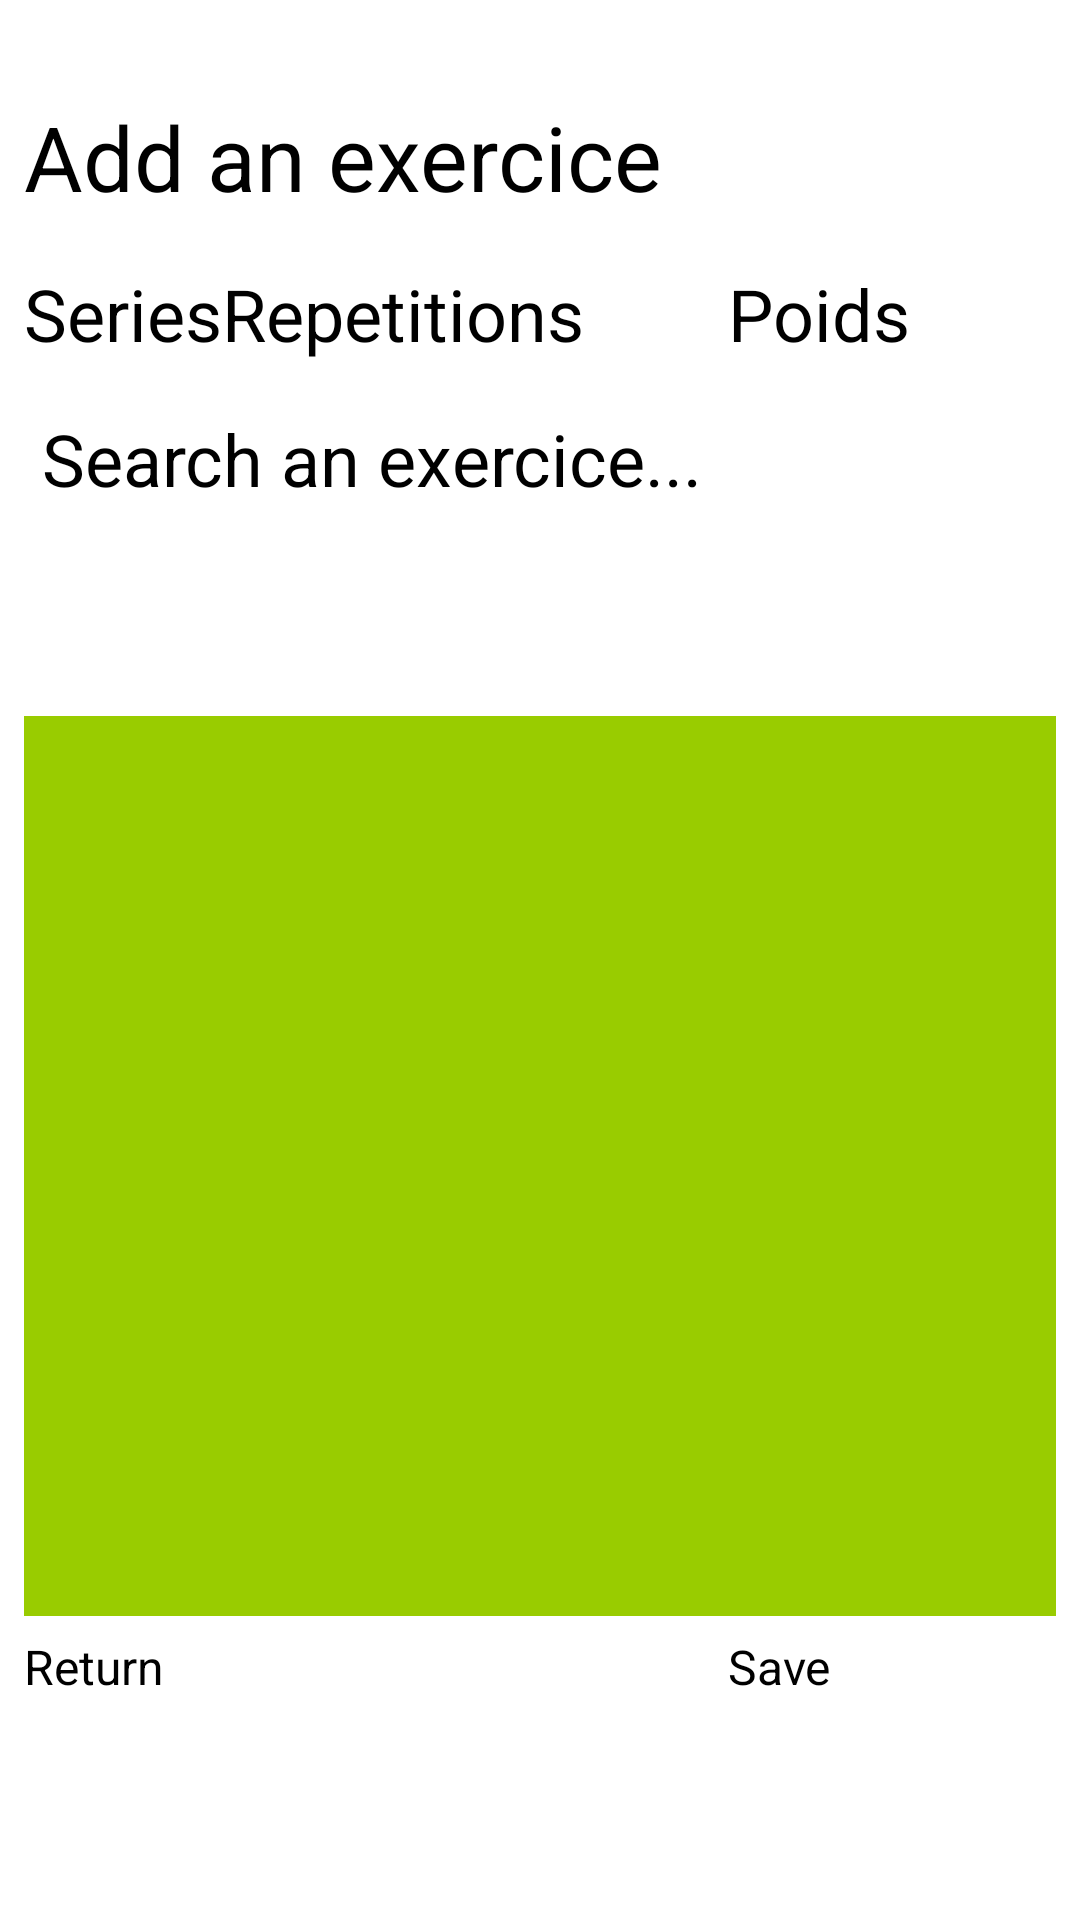

Write the Android layout XML for this screen, with the resource values it uses.
<!-- AndroidManifest.xml: application theme Theme.MyApplicationTest -->
<!-- res/layout/popup_add_workout_part.xml -->
<?xml version="1.0" encoding="utf-8"?>
<RelativeLayout
    xmlns:android="http://schemas.android.com/apk/res/android"
    android:layout_width="match_parent"
    android:layout_height="match_parent"
    android:paddingTop="16dp"
    android:textSize="30dp"
    android:background="@color/cardview_light_background">

    <TableLayout
        android:id="@+id/mainTable"
        android:layout_width="match_parent"
        android:layout_height="match_parent"
        android:paddingTop="16dp"
        android:layout_marginLeft="5dip"
        android:layout_marginRight="5dip"
        android:paddingLeft="3dip"
        android:paddingRight="3dip"
        android:stretchColumns="1,2,3" >
        <TableRow>
            <TextView
                android:id="@+id/addExercicesTextView"
                android:layout_width="wrap_content"
                android:layout_height="wrap_content"
                android:layout_centerHorizontal="true"
                android:paddingTop="0dp"
                android:layout_span="3"
                android:paddingBottom="16dp"
                android:textSize="30dp"
                android:text="Add an exercice"/>
        </TableRow>
        <TableRow>
            <EditText
                android:id="@+id/serieEditText"
                android:layout_width="wrap_content"
                android:layout_height="wrap_content"
                android:layout_span="1"
                android:inputType="number"
                android:textSize="24dp"
                android:layout_centerInParent="true"
                android:layout_below="@+id/typeSpinner"
                android:hint="Series"/>
            <EditText
                android:id="@+id/repEditText"
                android:layout_width="wrap_content"
                android:layout_height="wrap_content"
                android:layout_span="1"
                android:inputType="number"
                android:textSize="24dp"
                android:layout_centerInParent="true"
                android:layout_below="@+id/typeSpinner"
                android:hint="Repetitions"/>
            <EditText
                android:id="@+id/poidsEditText"
                android:layout_width="wrap_content"
                android:layout_height="wrap_content"
                android:layout_span="1"
                android:inputType="number"
                android:textSize="24dp"
                android:layout_centerInParent="true"
                android:layout_below="@+id/typeSpinner"
                android:hint="Poids"/>
        </TableRow>
        <TableRow>
                <EditText
                    android:id="@+id/searchExerciceEditView"
                    android:layout_marginLeft="6dp"
                    android:layout_marginTop="16dp"
                    android:layout_marginRight="6dp"
                    android:layout_marginBottom="16dp"
                    android:layout_width="match_parent"
                    android:layout_height="80dp"
                    android:textSize="24dp"
                    android:layout_span="3"
                    android:hint="Search an exercice..."
                    />
        </TableRow>
        <TableRow>
            <ListView
                android:id="@+id/exerciceListView"
                android:choiceMode="singleChoice"
                style="@style/activated"
                android:listSelector="@android:color/darker_gray"
                android:layout_below="@+id/addEditView"
                android:layout_marginTop="6dp"
                android:layout_marginBottom="6dp"
                android:layout_width="match_parent"
                android:layout_height="300dp"
                android:layout_span="2"
                android:layout_weight="1" />
        </TableRow>
        <TableRow>
            <Button
                android:id="@+id/buttonReturn"
                android:layout_width="wrap_content"
                android:layout_height="wrap_content"
                android:layout_below="@+id/exerciceListView"
                android:layout_centerInParent="true"
                android:textSize="16dp"
                android:layout_span="1"
                android:text="Return"/>
            <Button
                android:layout_span="1"
                android:visibility="invisible"/>
            <Button
                android:id="@+id/saveButton"
                android:layout_width="wrap_content"
                android:layout_height="match_parent"
                android:layout_below="@+id/exerciceListView"
                android:layout_centerInParent="true"
                android:textSize="16dp"
                android:layout_span="1"
                android:text="Save"/>
        </TableRow>
    </TableLayout>
</RelativeLayout>
<!-- resources referenced by this layout -->
<resources>
  <style name="activated" parent="android:Theme.Holo">
          <item name="android:background">@android:color/holo_green_light</item>
      </style>
</resources>
